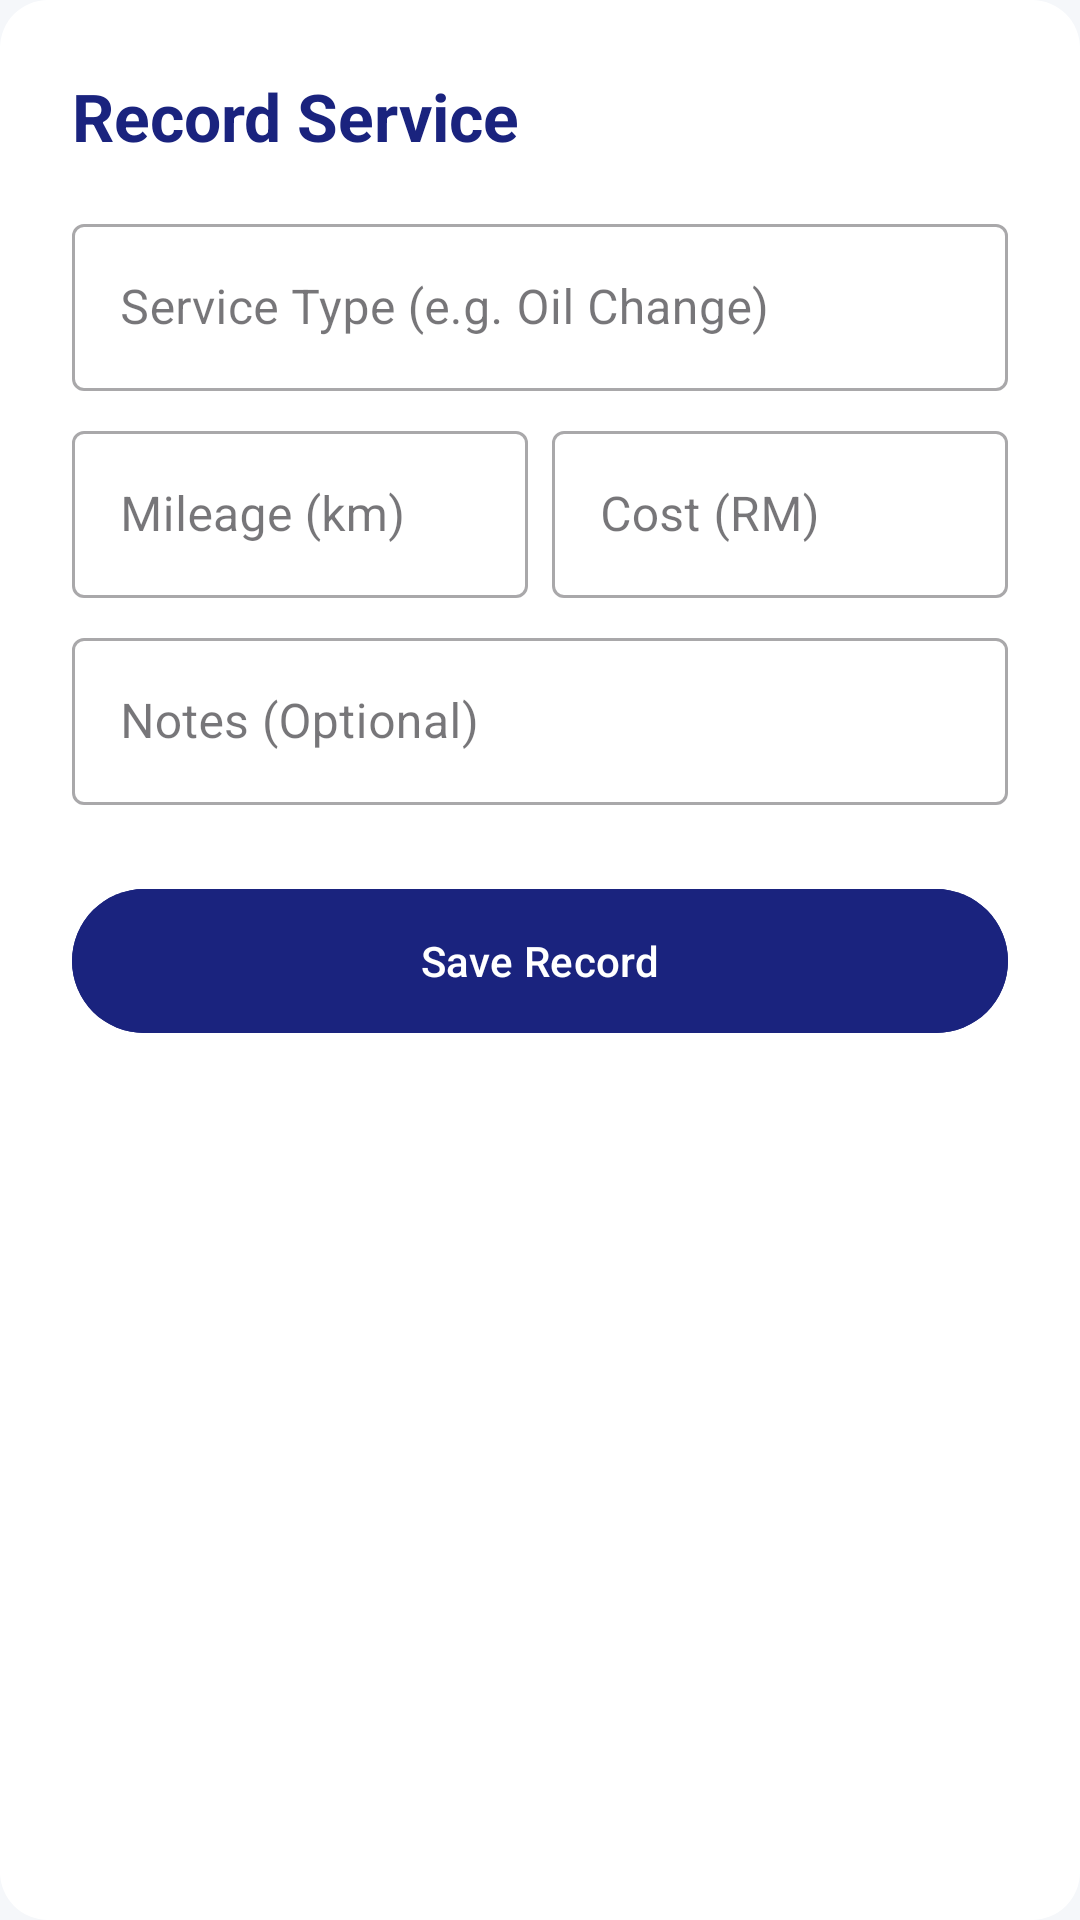

Write the Android layout XML for this screen, with the resource values it uses.
<!-- AndroidManifest.xml: application theme Theme.CarServiceBook -->
<!-- res/layout/bottom_sheet_add_service.xml -->
<?xml version="1.0" encoding="utf-8"?>
<LinearLayout xmlns:android="http://schemas.android.com/apk/res/android"
    xmlns:app="http://schemas.android.com/apk/res-auto"
    android:layout_width="match_parent"
    android:layout_height="wrap_content"
    android:orientation="vertical"
    android:padding="24dp"
    android:background="@drawable/bg_gradient_card"
    android:backgroundTint="@color/white">

    <TextView
        android:id="@+id/tvSheetTitle"
        android:layout_width="match_parent"
        android:layout_height="wrap_content"
        android:text="Record Service"
        android:textSize="22sp"
        android:textStyle="bold"
        android:textColor="@color/primary_dark"
        android:layout_marginBottom="16dp"/>

    <com.google.android.material.textfield.TextInputLayout
        android:layout_width="match_parent"
        android:layout_height="wrap_content"
        android:hint="Service Type (e.g. Oil Change)"
        style="@style/Widget.MaterialComponents.TextInputLayout.OutlinedBox">
        <com.google.android.material.textfield.TextInputEditText
            android:id="@+id/etServiceType"
            android:layout_width="match_parent"
            android:layout_height="wrap_content"/>
    </com.google.android.material.textfield.TextInputLayout>

    <LinearLayout
        android:layout_width="match_parent"
        android:layout_height="wrap_content"
        android:orientation="horizontal"
        android:layout_marginTop="8dp">

        <com.google.android.material.textfield.TextInputLayout
            android:layout_width="0dp"
            android:layout_weight="1"
            android:layout_height="wrap_content"
            android:hint="Mileage (km)"
            style="@style/Widget.MaterialComponents.TextInputLayout.OutlinedBox"
            android:layout_marginEnd="8dp">
            <com.google.android.material.textfield.TextInputEditText
                android:id="@+id/etServiceMileage"
                android:inputType="number"
                android:layout_width="match_parent"
                android:layout_height="wrap_content"/>
        </com.google.android.material.textfield.TextInputLayout>

        <com.google.android.material.textfield.TextInputLayout
            android:layout_width="0dp"
            android:layout_weight="1"
            android:layout_height="wrap_content"
            android:hint="Cost (RM)"
            style="@style/Widget.MaterialComponents.TextInputLayout.OutlinedBox">
            <com.google.android.material.textfield.TextInputEditText
                android:id="@+id/etServiceCost"
                android:inputType="numberDecimal"
                android:layout_width="match_parent"
                android:layout_height="wrap_content"/>
        </com.google.android.material.textfield.TextInputLayout>
    </LinearLayout>

    <com.google.android.material.textfield.TextInputLayout
        android:layout_width="match_parent"
        android:layout_height="wrap_content"
        android:hint="Notes (Optional)"
        android:layout_marginTop="8dp"
        style="@style/Widget.MaterialComponents.TextInputLayout.OutlinedBox">
        <com.google.android.material.textfield.TextInputEditText
            android:id="@+id/etServiceNotes"
            android:layout_width="match_parent"
            android:layout_height="wrap_content"/>
    </com.google.android.material.textfield.TextInputLayout>

    
    
    <com.google.android.material.button.MaterialButton
        android:id="@+id/btnSaveService"
        android:layout_width="match_parent"
        android:layout_height="56dp"
        android:text="Save Record"
        android:textColor="@color/white"
        android:layout_marginTop="24dp"
        android:backgroundTint="@color/primary_dark"/>

    
    <com.google.android.material.button.MaterialButton
        android:id="@+id/btnDeleteService"
        android:layout_width="match_parent"
        android:layout_height="56dp"
        android:text="Delete Record"
        android:layout_marginTop="8dp"
        android:visibility="gone"
        style="@style/Widget.MaterialComponents.Button.OutlinedButton"
        android:textColor="@color/danger_status"
        app:strokeColor="@color/danger_status"/>

</LinearLayout>
<!-- resources referenced by this layout -->
<resources>
  <color name="danger_status">#D50000</color>
  <color name="primary_dark">#1A237E</color>
  <color name="white">#FFFFFFFF</color>
  <!-- drawable bg_gradient_card (drawable) -->
  <?xml version="1.0" encoding="utf-8"?>
  <shape xmlns:android="http://schemas.android.com/apk/res/android">
      <gradient
          android:startColor="#1A237E"
          android:endColor="#2979FF"
          android:angle="135"/>
      <corners android:radius="16dp"/>
  </shape>
  <style name="Theme.CarServiceBook" parent="Theme.Material3.Light.NoActionBar">
          <item name="colorPrimary">@color/primary_dark</item>
          <item name="colorPrimaryVariant">@color/primary_light</item>
          <item name="colorOnPrimary">@color/white</item>
          <item name="colorSecondary">@color/accent_blue</item>
          <item name="colorOnSecondary">@color/white</item>
          <item name="android:statusBarColor">@color/primary_dark</item>
          <item name="android:windowLightStatusBar">false</item>
          
          <item name="android:windowBackground">@color/background_light</item>
      </style>
  <color name="primary_light">#534BAE</color>
  <color name="accent_blue">#2979FF</color>
  <color name="background_light">#F5F7FA</color>
</resources>
